Image classification data set "Augmented" (Leo-Thomas/K-Pipelines on GitHub). Class labels (2): corrosion, no corrosion.

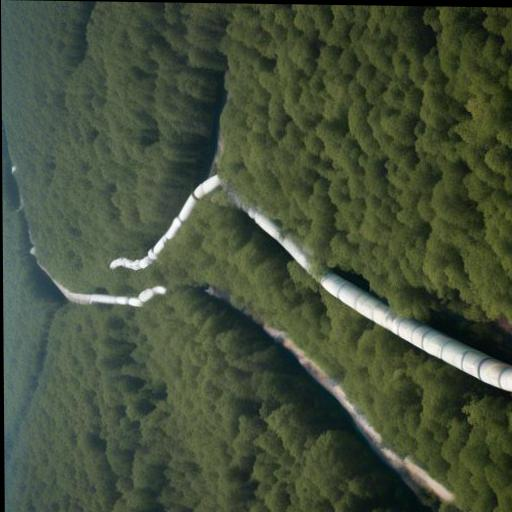
Label: no corrosion

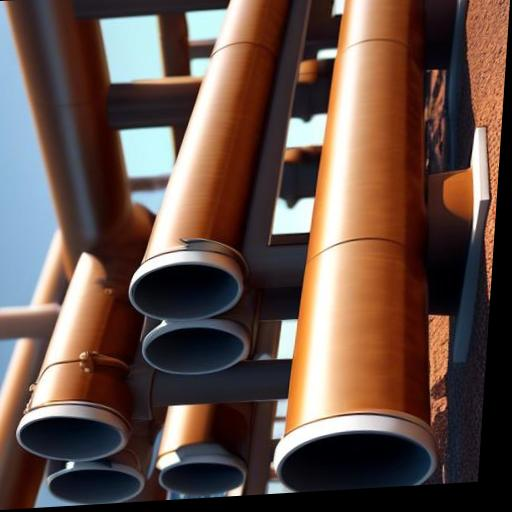
Label: no corrosion

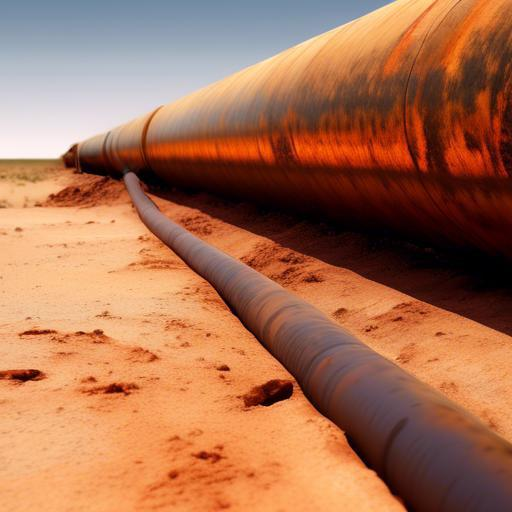
Label: corrosion

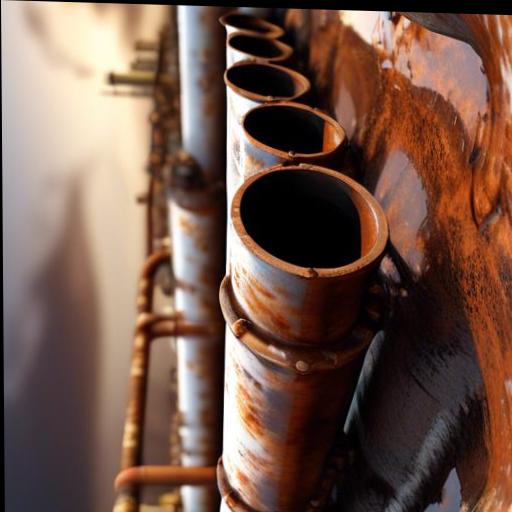
Label: corrosion

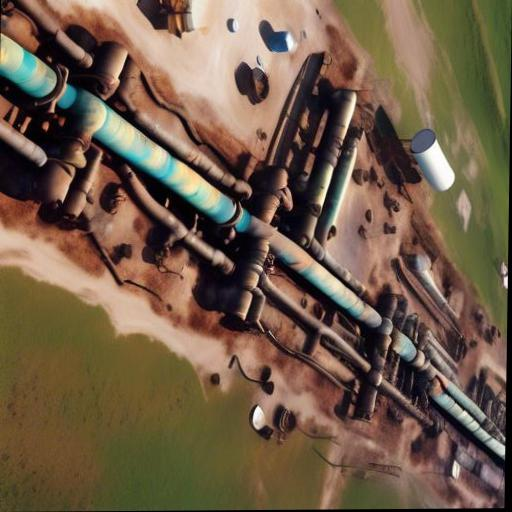
Label: corrosion

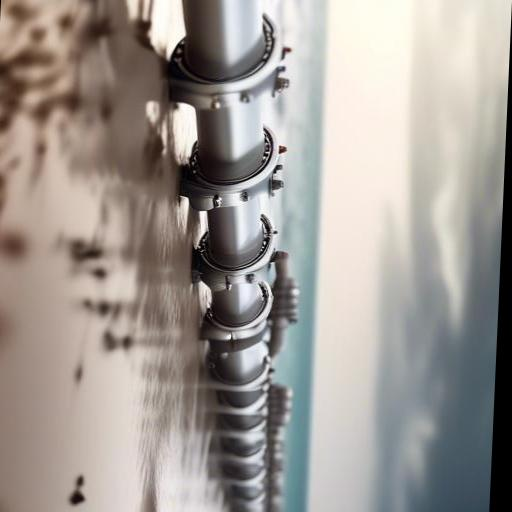
Label: no corrosion
